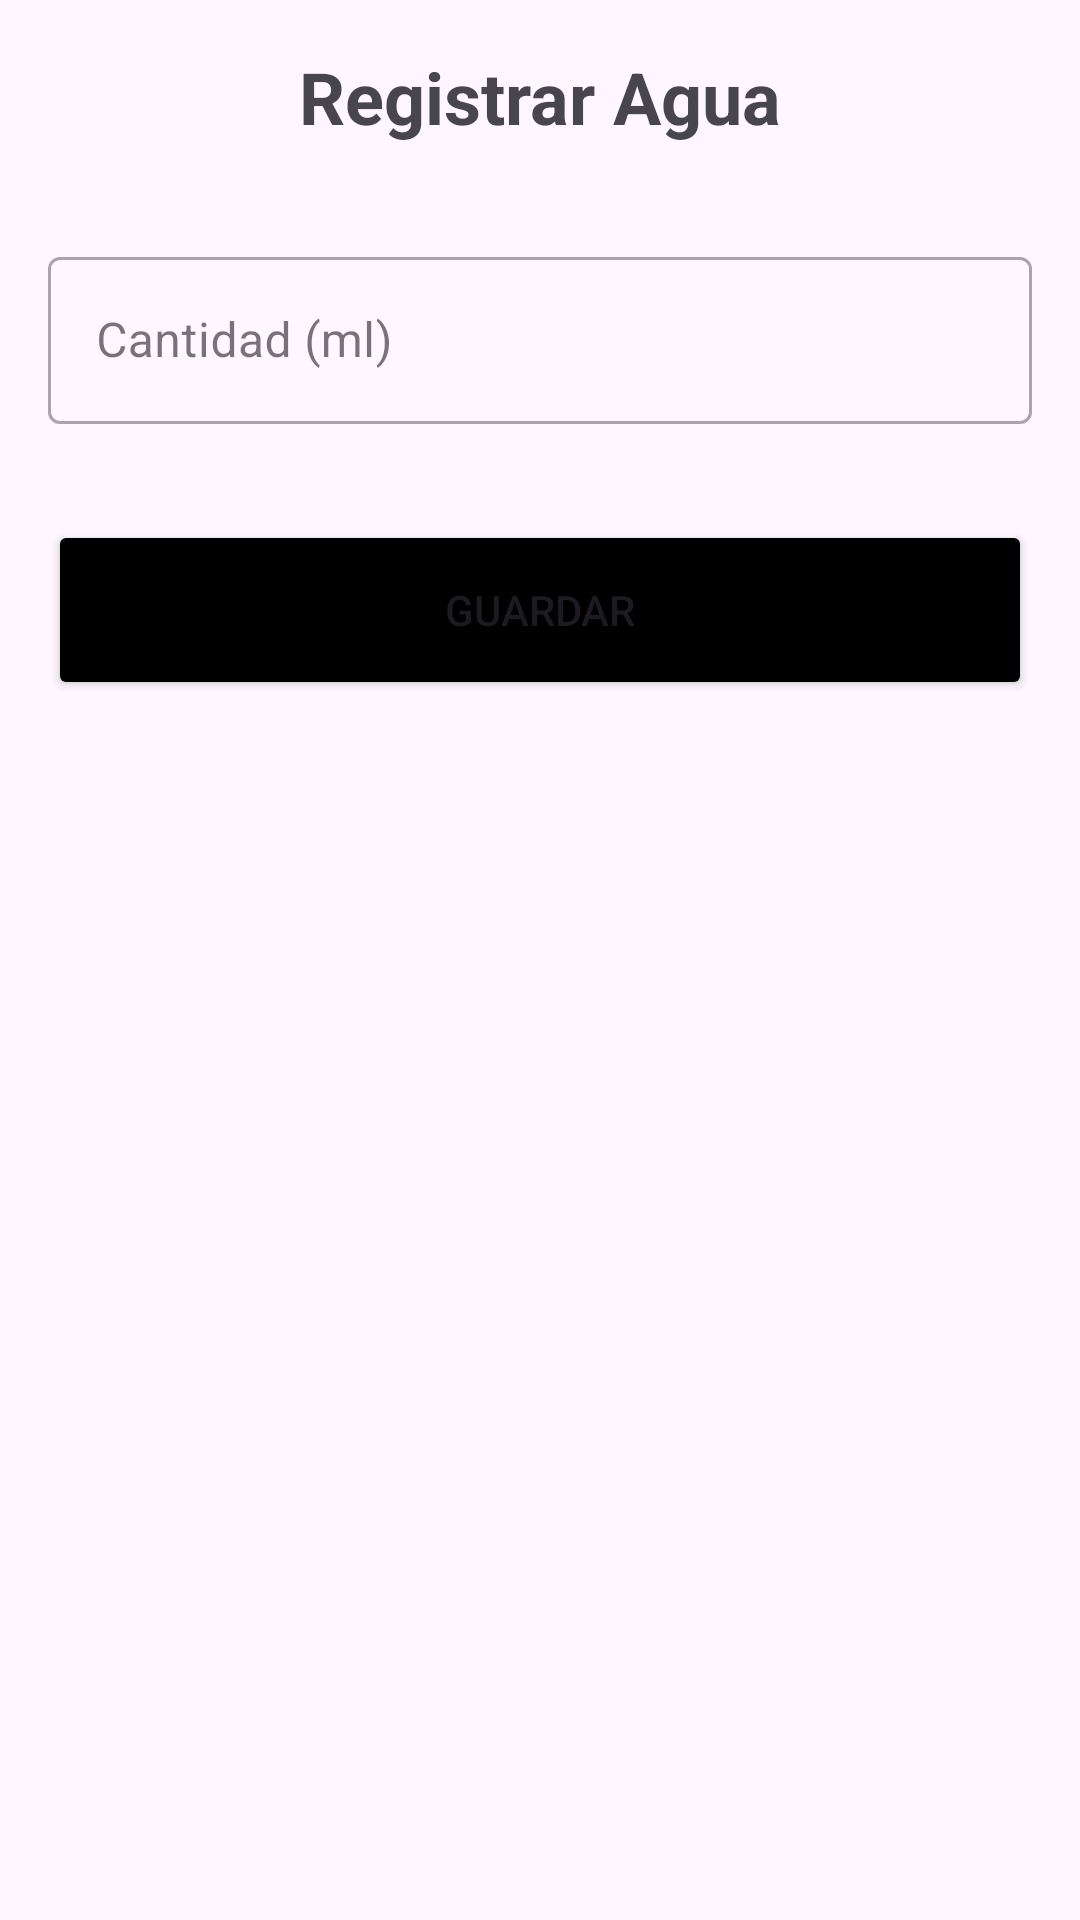

Android layout source for this screen:
<!-- AndroidManifest.xml: application theme Theme.App_NutriPlanIA -->
<!-- res/layout/activity_registrar_agua.xml -->
<?xml version="1.0" encoding="utf-8"?>
<androidx.constraintlayout.widget.ConstraintLayout xmlns:android="http://schemas.android.com/apk/res/android"
    xmlns:app="http://schemas.android.com/apk/res-auto"
    xmlns:tools="http://schemas.android.com/tools"
    android:layout_width="match_parent"
    android:layout_height="match_parent"
    android:padding="16dp"
    tools:context=".RegistrarAguaActivity">

    <TextView
        android:id="@+id/tvTituloAgua"
        android:layout_width="wrap_content"
        android:layout_height="wrap_content"
        android:text="@string/titulo_registrar_agua"
        android:textSize="24sp"
        android:textStyle="bold"
        app:layout_constraintTop_toTopOf="parent"
        app:layout_constraintStart_toStartOf="parent"
        app:layout_constraintEnd_toEndOf="parent" />

    <com.google.android.material.textfield.TextInputLayout
        android:id="@+id/tilCantidadMl"
        style="@style/Widget.MaterialComponents.TextInputLayout.OutlinedBox"
        android:layout_width="match_parent"
        android:layout_height="wrap_content"
        android:layout_marginTop="32dp"
        android:hint="@string/hint_cantidad_ml"
        app:layout_constraintTop_toBottomOf="@id/tvTituloAgua">

        <com.google.android.material.textfield.TextInputEditText
            android:id="@+id/editCantidadMl"
            android:layout_width="match_parent"
            android:layout_height="wrap_content"
            android:inputType="number" />
    </com.google.android.material.textfield.TextInputLayout>

    <Button
        android:id="@+id/btnGuardarAgua"
        android:layout_width="match_parent"
        android:layout_height="60dp"
        android:layout_marginTop="32dp"
        android:text="@string/btn_guardar"
        android:backgroundTint="@color/black"
        app:layout_constraintTop_toBottomOf="@id/tilCantidadMl"
        app:layout_constraintStart_toStartOf="parent"
        app:layout_constraintEnd_toEndOf="parent" />

</androidx.constraintlayout.widget.ConstraintLayout>
<!-- resources referenced by this layout -->
<resources>
  <string name="btn_guardar">Guardar</string>
  <string name="hint_cantidad_ml">Cantidad (ml)</string>
  <string name="titulo_registrar_agua">Registrar Agua</string>
  <style name="Theme.App_NutriPlanIA" parent="Base.Theme.App_NutriPlanIA" />
  <style name="Base.Theme.App_NutriPlanIA" parent="Theme.Material3.DayNight.NoActionBar">
          
          
      </style>
  <!-- not gathered from this repository: default colours our renderer supplied (Android Studio template values) -->
  <color name="black">#FF000000</color>
</resources>
